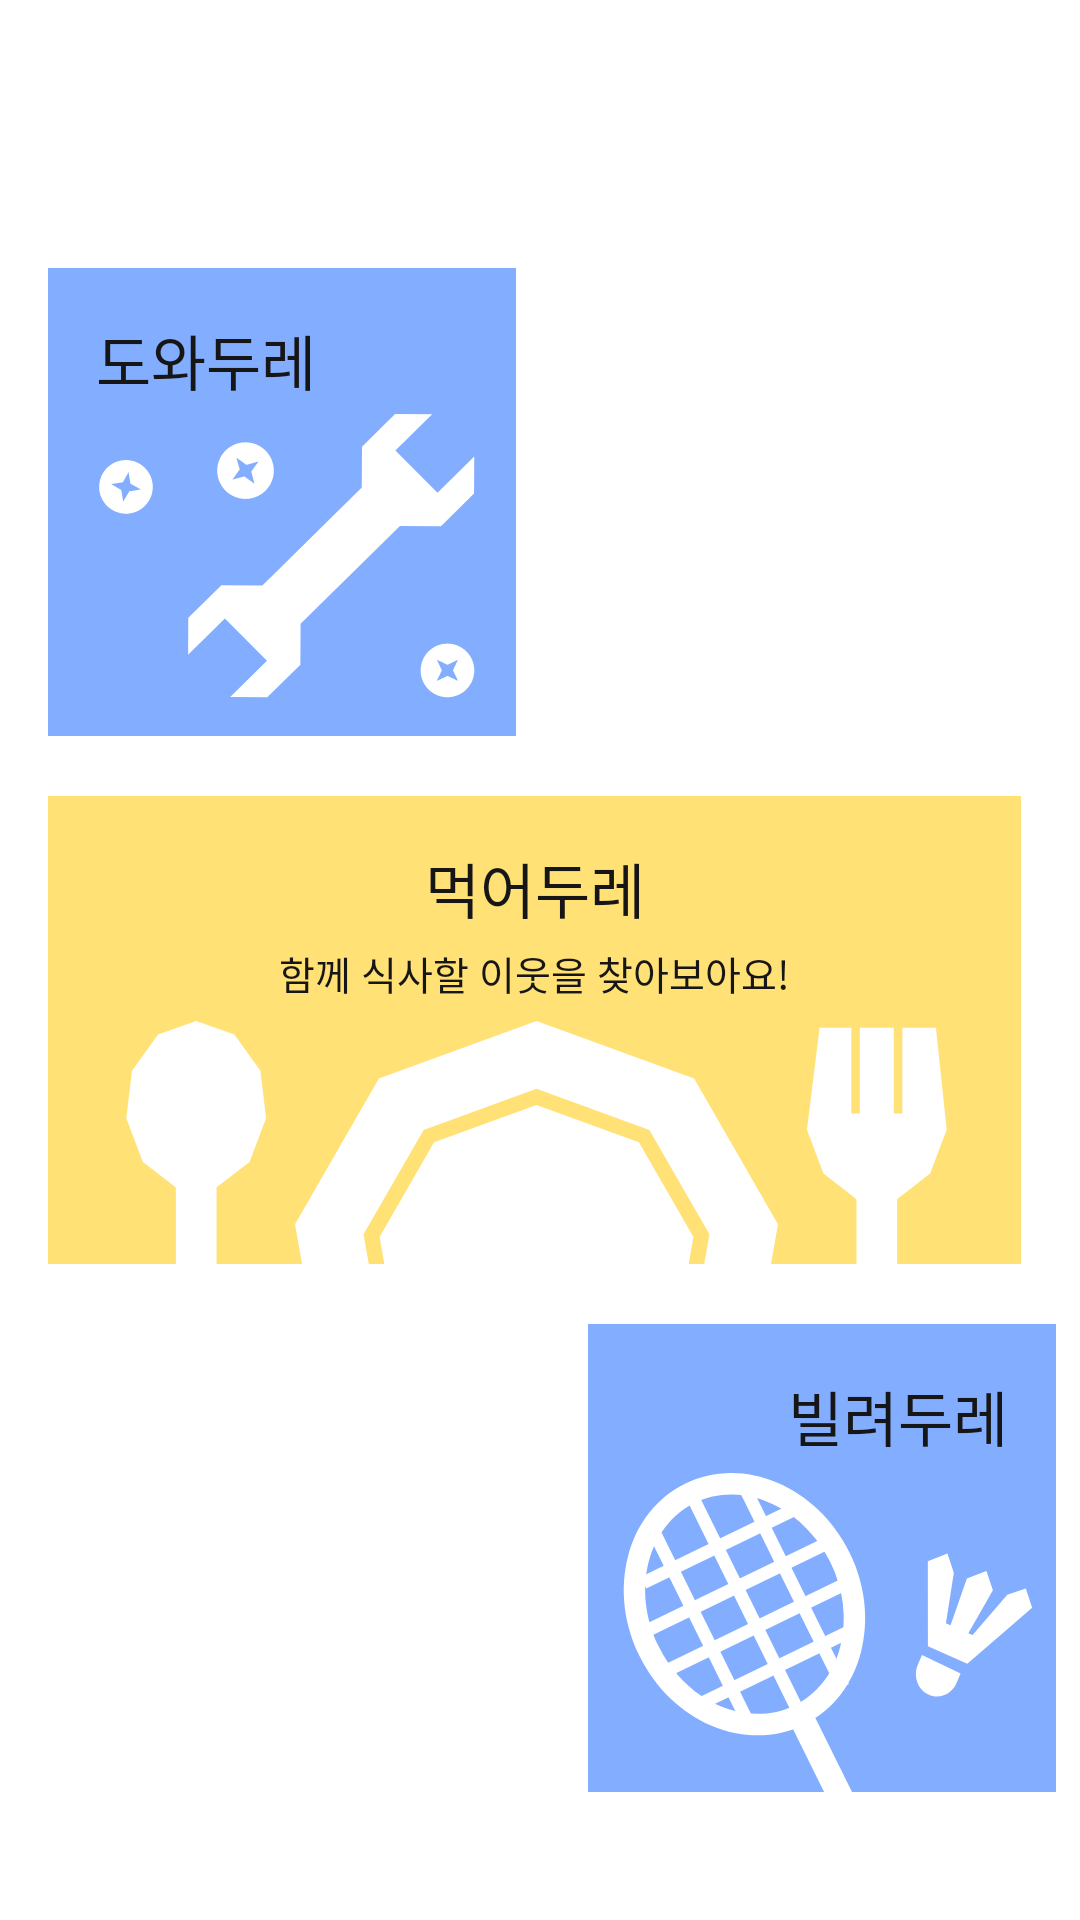

Android layout source for this screen:
<!-- AndroidManifest.xml: application theme Theme.DoReAndroid -->
<!-- res/layout/fragment_do_re.xml -->
<?xml version="1.0" encoding="utf-8"?>
<layout xmlns:android="http://schemas.android.com/apk/res/android"
    xmlns:app="http://schemas.android.com/apk/res-auto"
    xmlns:tools="http://schemas.android.com/tools">

    <data>

    </data>

    <androidx.constraintlayout.widget.ConstraintLayout
        android:layout_width="match_parent"
        android:layout_height="match_parent"
        tools:background="@color/dore_bg_black"
        tools:context=".presentation.dore.DoReFragment">

        <ImageView
            android:id="@+id/tv_do_re_title"
            android:layout_width="wrap_content"
            android:layout_height="wrap_content"
            android:layout_marginStart="16dp"
            android:layout_marginTop="20dp"
            android:background="@android:color/transparent"
            android:src="@drawable/ic_dore_logo"
            app:layout_constraintStart_toStartOf="parent"
            app:layout_constraintTop_toTopOf="parent" />

        <ImageButton
            android:id="@+id/btn_do_re_message"
            android:layout_width="wrap_content"
            android:layout_height="wrap_content"
            android:layout_marginTop="34dp"
            android:layout_marginEnd="16dp"
            android:background="@android:color/transparent"
            android:padding="4dp"
            android:src="@drawable/ic_message_room"
            app:layout_constraintEnd_toEndOf="parent"
            app:layout_constraintTop_toTopOf="parent" />

        <androidx.constraintlayout.widget.Guideline
            android:id="@+id/guideline_do_re"
            android:layout_width="wrap_content"
            android:layout_height="wrap_content"
            android:orientation="vertical"
            app:layout_constraintGuide_percent="0.5" />

        <ImageButton
            android:id="@+id/btn_do_re_help"
            android:layout_width="0dp"
            android:layout_height="0dp"
            android:layout_marginEnd="8dp"
            android:background="@android:color/transparent"
            android:scaleType="centerCrop"
            android:src="@drawable/ic_dore_help"
            app:layout_constraintBottom_toTopOf="@id/btn_do_re_eat"
            app:layout_constraintDimensionRatio="1:1"
            app:layout_constraintEnd_toStartOf="@id/guideline_do_re"
            app:layout_constraintHorizontal_bias="0.0"
            app:layout_constraintStart_toStartOf="@id/btn_do_re_eat"
            app:layout_constraintTop_toBottomOf="@id/tv_do_re_title"
            app:layout_constraintVertical_bias="0.3"
            app:layout_constraintVertical_chainStyle="packed" />

        <TextView
            android:id="@+id/tv_do_re_help"
            android:layout_width="wrap_content"
            android:layout_height="wrap_content"
            android:layout_marginStart="16dp"
            android:layout_marginTop="16dp"
            android:fontFamily="@font/spoqa_han_sans_neo_bold"
            android:text="@string/title_help"
            android:textColor="@color/dore_text_black"
            android:textSize="20dp"
            app:layout_constraintStart_toStartOf="@id/btn_do_re_help"
            app:layout_constraintTop_toTopOf="@id/btn_do_re_help" />

        <ImageButton
            android:id="@+id/btn_do_re_eat"
            android:layout_width="0dp"
            android:layout_height="0dp"
            android:layout_marginHorizontal="16dp"
            android:layout_marginTop="20dp"
            android:background="@android:color/transparent"
            android:scaleType="centerCrop"
            android:src="@drawable/ic_dore_eat"
            app:layout_constraintBottom_toTopOf="@id/btn_do_re_lend"
            app:layout_constraintDimensionRatio="2.08"
            app:layout_constraintEnd_toEndOf="parent"
            app:layout_constraintStart_toStartOf="parent"
            app:layout_constraintTop_toBottomOf="@id/btn_do_re_help" />

        <TextView
            android:id="@+id/tv_do_re_eat"
            android:layout_width="wrap_content"
            android:layout_height="wrap_content"
            android:layout_marginTop="16dp"
            android:fontFamily="@font/spoqa_han_sans_neo_bold"
            android:text="@string/title_eat"
            android:textColor="@color/dore_text_black"
            android:textSize="20dp"
            app:layout_constraintEnd_toEndOf="@id/btn_do_re_eat"
            app:layout_constraintStart_toStartOf="@id/btn_do_re_eat"
            app:layout_constraintTop_toTopOf="@id/btn_do_re_eat" />

        <TextView
            android:id="@+id/tv_do_re_eat_desc"
            android:layout_width="wrap_content"
            android:layout_height="wrap_content"
            android:layout_marginTop="4dp"
            android:fontFamily="@font/spoqa_han_sans_neo_medium"
            android:text="@string/do_re_eat_desc"
            android:textColor="@color/dore_text_black"
            android:textSize="13dp"
            app:layout_constraintEnd_toEndOf="@id/btn_do_re_eat"
            app:layout_constraintStart_toStartOf="@id/btn_do_re_eat"
            app:layout_constraintTop_toBottomOf="@id/tv_do_re_eat" />

        <ImageButton
            android:id="@+id/btn_do_re_lend"
            android:layout_width="0dp"
            android:layout_height="0dp"
            android:layout_marginStart="16dp"
            android:layout_marginTop="20dp"
            android:background="@android:color/transparent"
            android:scaleType="centerCrop"
            android:src="@drawable/ic_dore_lend"
            app:layout_constraintBottom_toBottomOf="parent"
            app:layout_constraintDimensionRatio="1:1"
            app:layout_constraintEnd_toEndOf="@id/btn_do_re_eat"
            app:layout_constraintStart_toEndOf="@id/guideline_do_re"
            app:layout_constraintTop_toBottomOf="@id/btn_do_re_eat" />

        <TextView
            android:id="@+id/tv_do_re_lend"
            android:layout_width="wrap_content"
            android:layout_height="wrap_content"
            android:layout_marginTop="16dp"
            android:layout_marginEnd="16dp"
            android:fontFamily="@font/spoqa_han_sans_neo_bold"
            android:text="@string/title_lend"
            android:textColor="@color/dore_text_black"
            android:textSize="20dp"
            app:layout_constraintEnd_toEndOf="@id/btn_do_re_lend"
            app:layout_constraintTop_toTopOf="@id/btn_do_re_lend" />


    </androidx.constraintlayout.widget.ConstraintLayout>
</layout>
<!-- resources referenced by this layout -->
<resources>
  <color name="dore_bg_black">#000000</color>
  <color name="dore_text_black">#161616</color>
  <!-- drawable ic_dore_eat (drawable) -->
  <vector xmlns:android="http://schemas.android.com/apk/res/android"
      android:width="328dp"
      android:height="156dp"
      android:viewportWidth="328"
      android:viewportHeight="156">
    <group>
      <clip-path
          android:pathData="M0,0h328v156h-328z"/>
      <path
          android:pathData="M336,-8H-7V164H336V-8Z"
          android:fillColor="#FFE176"/>
      <path
          android:pathData="M51.065,75L38.343,79.504L29.659,91.592L27.771,107.419L33.28,121.967L44.436,130.612H57.696L68.85,121.967L74.359,107.419L72.473,91.592L63.789,79.504L51.065,75Z"
          android:fillColor="#ffffff"/>
      <path
          android:pathData="M57.849,125.072H44.283V178.785H57.849V125.072Z"
          android:fillColor="#ffffff"/>
      <path
          android:pathData="M106.852,146.096L126.873,111.308L164.5,97.569L202.127,111.308L222.148,146.096L216.401,178.785H238.658L244.991,142.755L217.037,94.184L164.5,75L111.963,94.184L84.009,142.755L90.342,178.785H112.599L106.852,146.096Z"
          android:fillColor="#ffffff"/>
      <path
          android:pathData="M216.806,146.992L198.641,115.426L164.5,102.96L130.359,115.426L112.194,146.992L117.781,178.785H211.219L216.806,146.992Z"
          android:fillColor="#ffffff"/>
      <path
          android:pathData="M284.717,128.92H271.151V178.785H284.717V128.92Z"
          android:fillColor="#ffffff"/>
      <path
          android:pathData="M286.45,77.255V105.857H283.597V77.255H272.27V105.857H269.418V77.255H258.855L254.641,111.268L260.15,125.816L271.304,134.461H284.564L295.72,125.816L301.229,111.268L297.65,77.255H286.45Z"
          android:fillColor="#ffffff"/>
    </group>
  </vector>
  <string name="do_re_eat_desc">함께 식사할 이웃을 찾아보아요!</string>
  <string name="title_eat">먹어두레</string>
  <string name="title_help">도와두레</string>
  <string name="title_lend">빌려두레</string>
  <style name="Theme.DoReAndroid" parent="Theme.MaterialComponents.Light.NoActionBar">
          
          <item name="colorPrimary">@color/dore_gray_7</item>
          <item name="colorPrimaryVariant">@color/purple_700</item>
          <item name="colorOnPrimary">@color/white</item>
          
          <item name="colorSecondary">@color/dore_gray_5</item>
          <item name="colorSecondaryVariant">@color/teal_700</item>
          <item name="colorOnSecondary">@color/dore_text_black</item>
          
          <item name="android:statusBarColor" tools:targetApi="l">@color/dore_bg_black</item>
          
      </style>
  <color name="dore_gray_7">#3D3D3D</color>
  <color name="purple_700">#FF3700B3</color>
  <color name="white">#FFFFFFFF</color>
  <color name="dore_gray_5">#AFAFAF</color>
  <color name="teal_700">#FF018786</color>
</resources>
